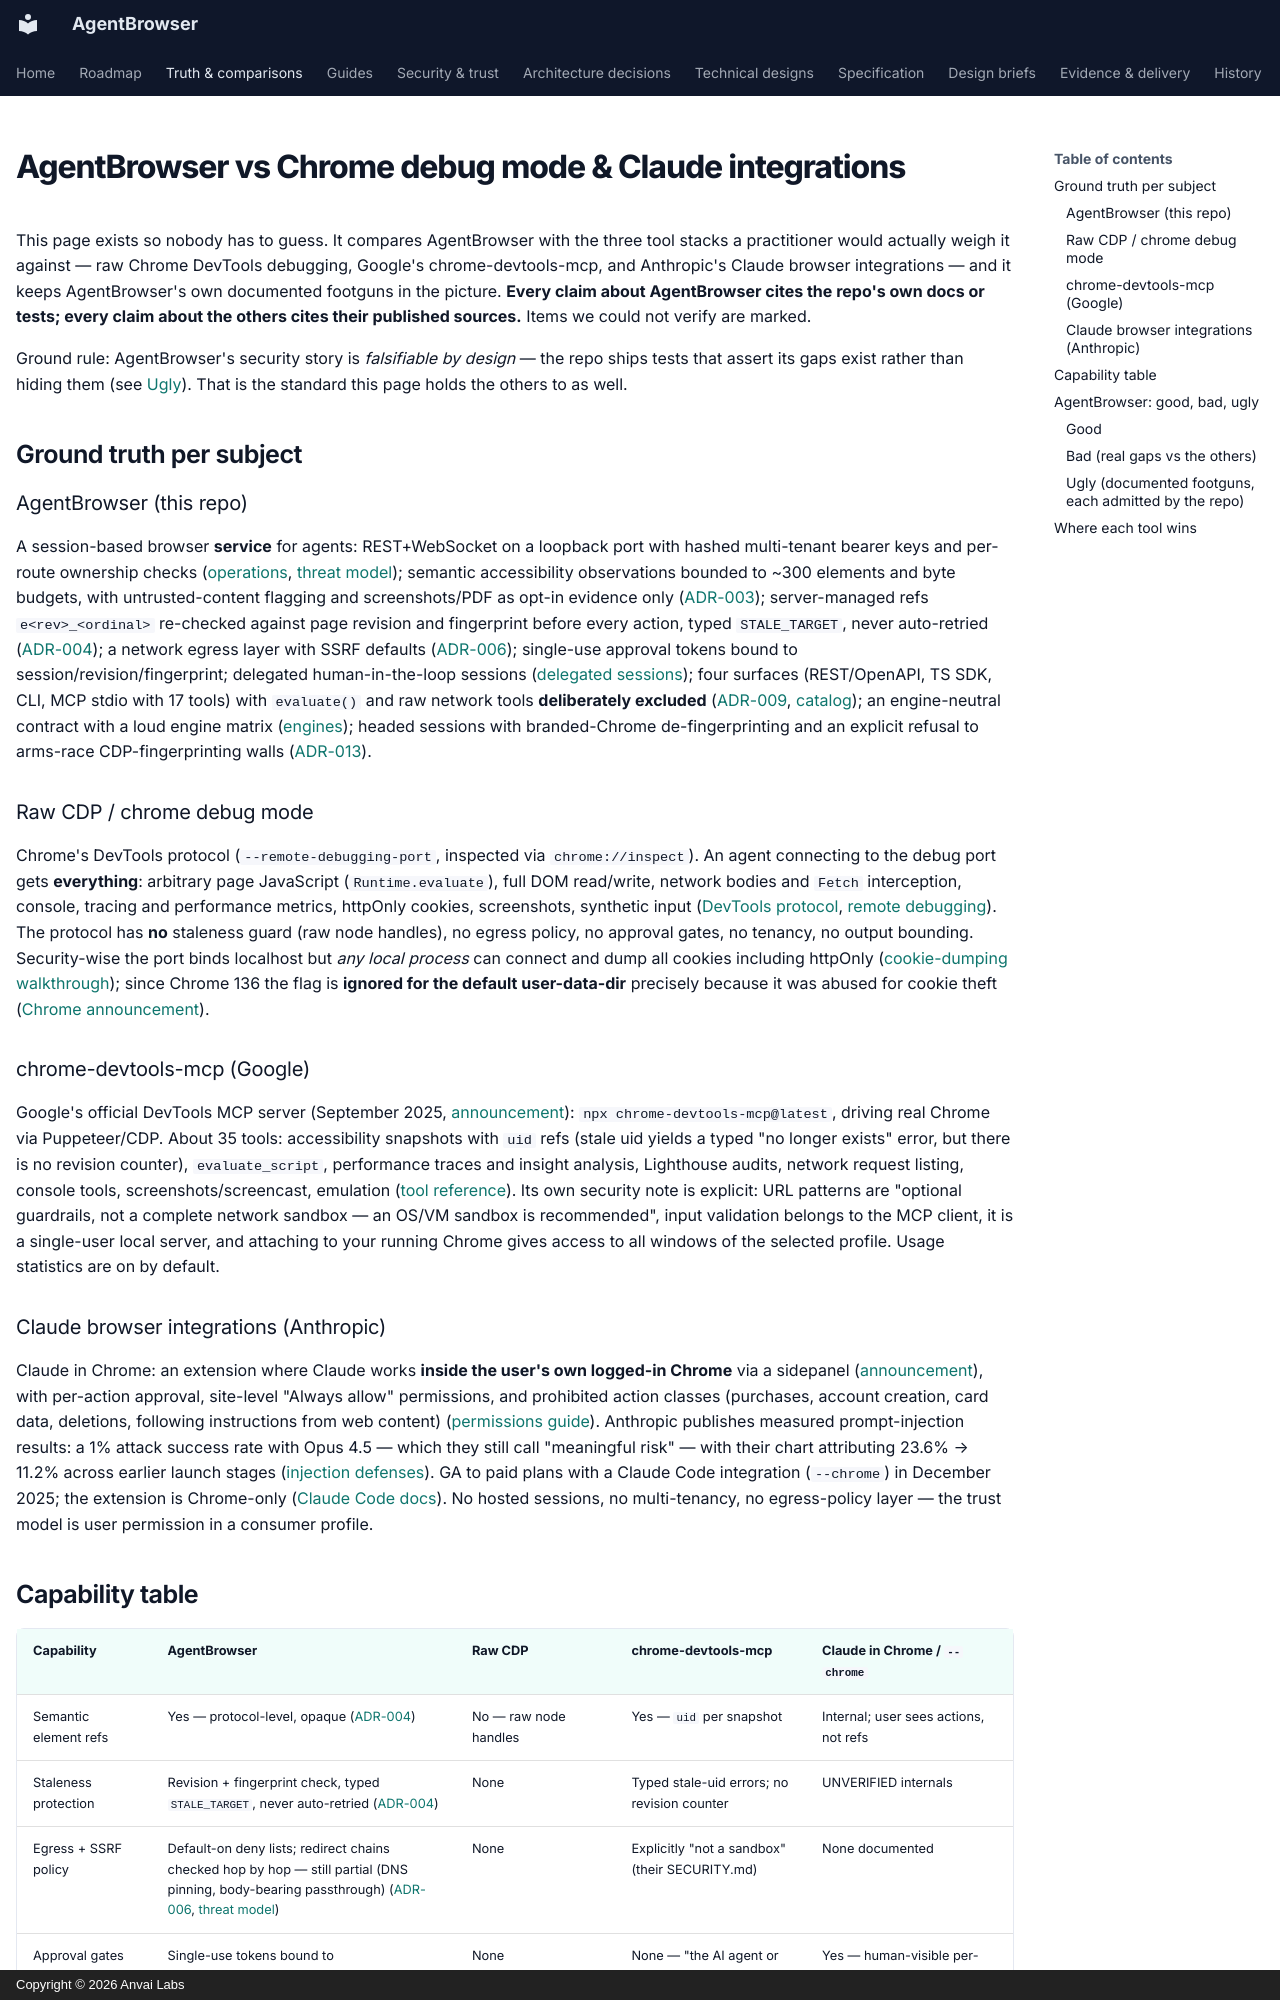

repository: anvai-labs/agentbrowser · page: comparison/index.html · generator: mkdocs · copyright: Copyright © 2026 Anvai Labs

---
hide:
  - navigation
---

# AgentBrowser vs Chrome debug mode & Claude integrations

This page exists so nobody has to guess. It compares AgentBrowser with the
three tool stacks a practitioner would actually weigh it against — raw
Chrome DevTools debugging, Google's chrome-devtools-mcp, and Anthropic's
Claude browser integrations — and it keeps AgentBrowser's own documented
footguns in the picture. **Every claim about AgentBrowser cites the repo's
own docs or tests; every claim about the others cites their published
sources.** Items we could not verify are marked.

Ground rule: AgentBrowser's security story is *falsifiable by design* —
the repo ships tests that assert its gaps exist rather than hiding them
(see [Ugly](#agentbrowser-good-bad-ugly)). That is the standard this page
holds the others to as well.

## Ground truth per subject

### AgentBrowser (this repo)

A session-based browser **service** for agents: REST+WebSocket on a
loopback port with hashed multi-tenant bearer keys and per-route ownership
checks ([operations](operations.md), [threat model](threat-model.md));
semantic accessibility observations bounded to ~300 elements and byte
budgets, with untrusted-content flagging and screenshots/PDF as opt-in
evidence only ([ADR-003](adr/003-headless-first-semantic-observations.md));
server-managed refs `e<rev>_<ordinal>` re-checked against page revision
and fingerprint before every action, typed `STALE_TARGET`, never
auto-retried ([ADR-004](adr/004-stable-element-refs-revision-checking.md));
a network egress layer with SSRF defaults ([ADR-006](adr/006-network-egress-policy-ssrf.md));
single-use approval tokens bound to session/revision/fingerprint;
delegated human-in-the-loop sessions ([delegated sessions](delegated-sessions.md));
four surfaces (REST/OpenAPI, TS SDK, CLI, MCP stdio with 17 tools) with
`evaluate()` and raw network tools **deliberately excluded**
([ADR-009](adr/009-mcp-high-level-tools.md), [catalog](mcp-tool-catalog.md));
an engine-neutral contract with a loud engine matrix
([engines](engines.md)); headed sessions with branded-Chrome
de-fingerprinting and an explicit refusal to arms-race CDP-fingerprinting
walls ([ADR-013](adr/013-headed-sessions-and-walled-logins.md)).

### Raw CDP / chrome debug mode

Chrome's DevTools protocol (`--remote-debugging-port`, inspected via
`chrome://inspect`). An agent connecting to the debug port gets
**everything**: arbitrary page JavaScript (`Runtime.evaluate`), full DOM
read/write, network bodies and `Fetch` interception, console, tracing and
performance metrics, httpOnly cookies, screenshots, synthetic input
([DevTools protocol](https://chromedevtools.github.io/devtools-protocol/),
[remote debugging](https://developer.chrome.com/docs/devtools/remote-debugging)).
The protocol has **no** staleness guard (raw node handles), no egress
policy, no approval gates, no tenancy, no output bounding. Security-wise
the port binds localhost but *any local process* can connect and dump all
cookies including httpOnly
([cookie-dumping walkthrough](https://specterops.io/blog/2020/12/17/hands-in-the-cookie-jar-dumping-cookies-with-chromiums-remote-debugger-port/));
since Chrome 136 the flag is **ignored for the default user-data-dir**
precisely because it was abused for cookie theft
([Chrome announcement](https://developer.chrome.com/blog/remote-debugging-port)).

### chrome-devtools-mcp (Google)

Google's official DevTools MCP server (September 2025,
[announcement](https://developer.chrome.com/blog/chrome-devtools-mcp)):
`npx chrome-devtools-mcp@latest`, driving real Chrome via Puppeteer/CDP.
About 35 tools: accessibility snapshots with `uid` refs (stale uid yields a
typed "no longer exists" error, but there is no revision counter),
`evaluate_script`, performance traces and insight analysis, Lighthouse
audits, network request listing, console tools, screenshots/screencast,
emulation
([tool reference](https://github.com/ChromeDevTools/chrome-devtools-mcp/blob/main/docs/tool-reference.md)).
Its own security note is explicit: URL patterns are "optional guardrails,
not a complete network sandbox — an OS/VM sandbox is recommended", input
validation belongs to the MCP client, it is a single-user local server,
and attaching to your running Chrome gives access to all windows of the
selected profile. Usage statistics are on by default.

### Claude browser integrations (Anthropic)

Claude in Chrome: an extension where Claude works **inside the user's own
logged-in Chrome** via a sidepanel
([announcement](https://claude.com/blog/claude-for-chrome)), with
per-action approval, site-level "Always allow" permissions, and prohibited
action classes (purchases, account creation, card data, deletions,
following instructions from web content)
([permissions guide](https://support.claude.com/en/articles/12902446-claude-in-chrome-permissions-guide)).
Anthropic publishes measured prompt-injection results: a 1% attack
success rate with Opus 4.5 — which they still call "meaningful risk" —
with their chart attributing 23.6% → 11.2% across earlier launch stages
([injection defenses](https://www.anthropic.com/research/prompt-injection-defenses)).
GA to paid plans with a Claude Code integration (`--chrome`) in December
2025; the extension is Chrome-only
([Claude Code docs](https://code.claude.com/docs/en/chrome)). No hosted
sessions, no multi-tenancy, no egress-policy layer — the trust model is
user permission in a consumer profile.
